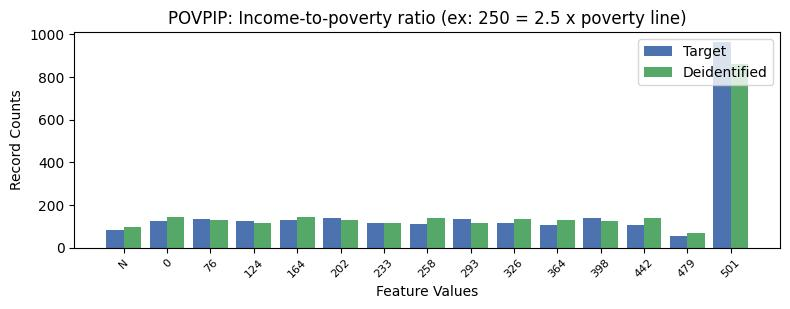

Values plotted in this chart, from the file beside it:
, POVPIP, count_target, count_deidentified
0, 16, 962, 862
1, 10, 140, 123
2, 4, 138, 131
3, 1, 136, 129
4, 7, 136, 114
5, 3, 128, 144
6, 0, 124, 143
7, 2, 124, 116
8, 8, 114, 132
9, 5, 113, 114
10, 6, 110, 139
11, 9, 105, 131
12, 11, 104, 139
13, -1, 81, 96
14, 12, 52, 66
